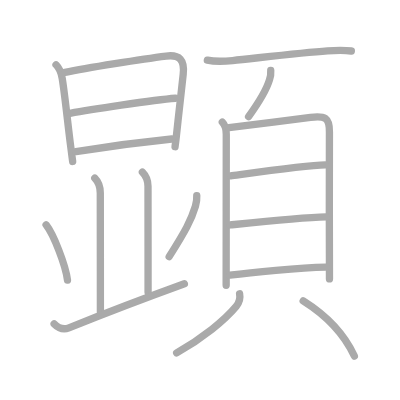
t = 0.00 s
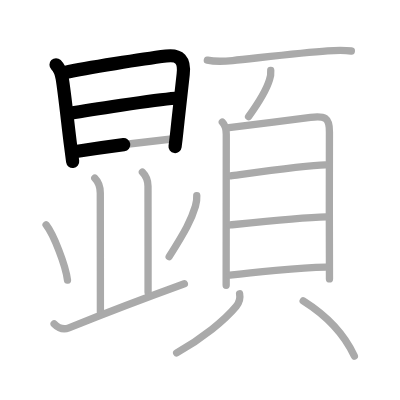
t = 3.50 s
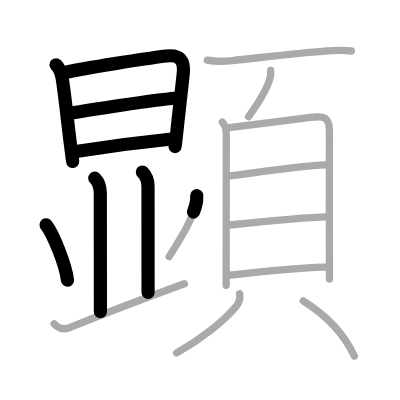
t = 7.25 s
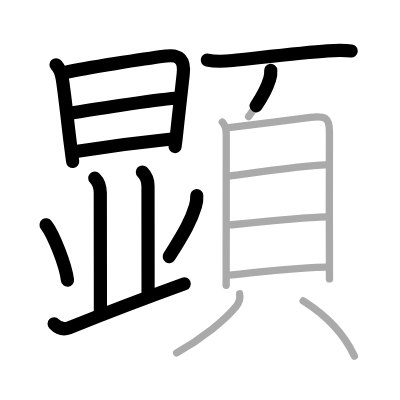
t = 10.75 s
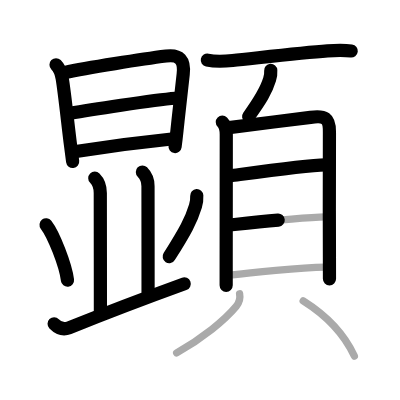
t = 14.50 s
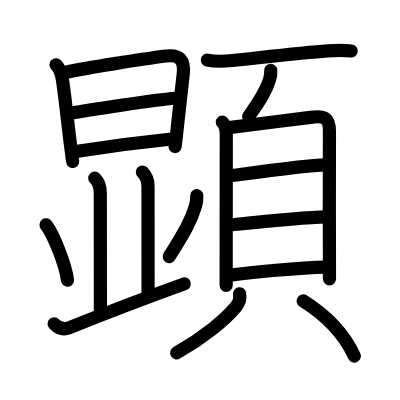
t = 18.00 s

The animated SVG that drew these frames (rendered in a browser with its animation timeline set to each time). Animation: 18 SMIL elements (animate=18); one cycle of 18.00 s.

<?xml version="1.0" standalone="no"?>
<!DOCTYPE svg PUBLIC "-//W3C//DTD SVG 1.1//EN"   "http://www.w3.org/Graphics/SVG/1.1/DTD/svg11.dtd">
<svg width="400px" height="400px"  version="1.1" xmlns="http://www.w3.org/2000/svg">
  <defs>
    <marker id="Triangle" viewBox="0 0 10 10" refX="0" refY="5" markerUnits="strokeWidth" markerWidth="3" style="stroke-opacity:0%;fill:#aaaaaa;" markerHeight="2" orient="auto">
      <path d="M 0 0 L 10 5 L 0 10 z" />
    </marker>
    
    <marker id="Arrow" viewBox="0 0 10 10" refX="5" refY="5" markerUnits="strokeWidth" markerWidth="1.8" style="stroke-opacity:0%;fill:#770000;" markerHeight="2" orient="auto">
      <path d="M 0 4 L 6 4 L 4 1 L 10 5 L 4 9 L 6 6 L 0 6 z" />
        <circle cx="5" cy="5" r="5" />
      </marker>
    
    <marker id="TriangleRed" viewBox="0 0 10 10" refX="0" refY="5" markerUnits="strokeWidth" markerWidth="3" style="stroke-opacity:0%;fill:#CC0000;" markerHeight="2" orient="auto">
      <path d="M 0 0 L 10 5 L 0 10 z" />
    </marker>
    
    <marker id="ArrowRed" viewBox="0 0 10 10" refX="5" refY="5" markerUnits="strokeWidth" markerWidth="1.8" style="stroke-opacity:0%;fill:#CC0000;" markerHeight="2" orient="auto">
      <path d="M 0 4 L 6 4 L 4 1 L 10 5 L 4 9 L 6 6 L 0 6 z" />
        <circle cx="5" cy="5" r="5" />
      </marker>
    
  </defs>
  
  <path style="fill:#ffffff; fill-opacity:100%; fill-rule:evenodd; stroke-width:0;" d="M 0 0 L 400px 0 L 400px 400px L 0 400px L 0 0" />

  <g transform="scale(3.6697247706422 3.6697247706422)">
<path style="fill:none; fill-opacity:0%; fill-rule:evenodd; stroke:#aaaaaa; stroke-opacity:100%; stroke-width: 1.5pt; stroke-linejoin:round; stroke-linecap:round;" d="M15.27 17.65c0.98 0.98 1.46 2.39 1.68 3.72c0.68 4.09 1.57 12.76 2.26 18.11C19.53 42 19.76 43.78 19.8 44"></path>
<path style="fill:none; fill-opacity:0%; fill-rule:evenodd; stroke:#aaaaaa; stroke-opacity:100%; stroke-width: 1.5pt; stroke-linejoin:round; stroke-linecap:round;" d="M17.69 19.74c5.84-1.24 21.25-3.68 27.59-4.47c3.68-0.46 5.09 1.07 4.64 4.99c-0.52 4.5-1.13 9.97-1.69 15.26c-0.18 1.71-0.36 3.24-0.53 4.45"></path>
<path style="fill:none; fill-opacity:0%; fill-rule:evenodd; stroke:#aaaaaa; stroke-opacity:100%; stroke-width: 1.5pt; stroke-linejoin:round; stroke-linecap:round;" d="M19.08 30.89C24 30 41.75 27.25 47.8 26.78"></path>
<path style="fill:none; fill-opacity:0%; fill-rule:evenodd; stroke:#aaaaaa; stroke-opacity:100%; stroke-width: 1.5pt; stroke-linejoin:round; stroke-linecap:round;" d="M20.69 41.29c8.06-1.29 17.56-2.54 26.1-3.41"></path>
<path style="fill:none; fill-opacity:0%; fill-rule:evenodd; stroke:#aaaaaa; stroke-opacity:100%; stroke-width: 1.5pt; stroke-linejoin:round; stroke-linecap:round;" d="M25.83 48.54c1.07 1.07 1.5 2.46 1.5 4.07c0 1.05 0.03 24.26 0.03 32.34"></path>
<path style="fill:none; fill-opacity:0%; fill-rule:evenodd; stroke:#aaaaaa; stroke-opacity:100%; stroke-width: 1.5pt; stroke-linejoin:round; stroke-linecap:round;" d="M38.8 46.88c0.97 0.97 1.53 2.37 1.53 3.86c0 1.06 0.02 20.39 0.02 28.91"></path>
<path style="fill:none; fill-opacity:0%; fill-rule:evenodd; stroke:#aaaaaa; stroke-opacity:100%; stroke-width: 1.5pt; stroke-linejoin:round; stroke-linecap:round;" d="M12.56 61.27c2.06 2.66 5.31 10.93 5.83 15.07"></path>
<path style="fill:none; fill-opacity:0%; fill-rule:evenodd; stroke:#aaaaaa; stroke-opacity:100%; stroke-width: 1.5pt; stroke-linejoin:round; stroke-linecap:round;" d="M53.62 53.3c0.06 1.06-0.06 1.85-0.36 2.87c-1.13 3.79-2.8 6.85-7.16 13.76"></path>
<path style="fill:none; fill-opacity:0%; fill-rule:evenodd; stroke:#aaaaaa; stroke-opacity:100%; stroke-width: 1.5pt; stroke-linejoin:round; stroke-linecap:round;" d="M14.75 88.24c1 1.01 2.38 1.76 4.03 1.1c7.35-2.96 21.35-8.34 31.46-12.01"></path>
<path style="fill:none; fill-opacity:0%; fill-rule:evenodd; stroke:#aaaaaa; stroke-opacity:100%; stroke-width: 1.5pt; stroke-linejoin:round; stroke-linecap:round;" d="M56.5 16.39c2.27 0.48 4.62 0.34 6.89 0.11c6.27-0.64 18.66-2.14 25.86-2.64c2.18-0.15 4.32-0.25 6.49 0.04"></path>
<path style="fill:none; fill-opacity:0%; fill-rule:evenodd; stroke:#aaaaaa; stroke-opacity:100%; stroke-width: 1.5pt; stroke-linejoin:round; stroke-linecap:round;" d="M73.78 19.18c0.06 0.87-0.05 1.72-0.34 2.54c-0.91 3.03-2.44 5.53-5.7 10.05"></path>
<path style="fill:none; fill-opacity:0%; fill-rule:evenodd; stroke:#aaaaaa; stroke-opacity:100%; stroke-width: 1.5pt; stroke-linejoin:round; stroke-linecap:round;" d="M60.58 33.27c0.89 0.89 1.08 1.93 1.08 3.36c0 0.52-0.02 23.98-0.03 35.38c0 2.86 0 4.96 0 5.75"></path>
<path style="fill:none; fill-opacity:0%; fill-rule:evenodd; stroke:#aaaaaa; stroke-opacity:100%; stroke-width: 1.5pt; stroke-linejoin:round; stroke-linecap:round;" d="M62.4 34.78c3.98-0.53 16.26-2.01 22.22-2.8c3.87-0.51 5.21 0.06 5.15 4.02c-0.08 5.51-0.02 22.77 0 34.13c0 2.23 0.01 4.24 0.01 5.88"></path>
<path style="fill:none; fill-opacity:0%; fill-rule:evenodd; stroke:#aaaaaa; stroke-opacity:100%; stroke-width: 1.5pt; stroke-linejoin:round; stroke-linecap:round;" d="M62.85 47.91c4.34-0.57 20.48-2.86 25.82-2.96"></path>
<path style="fill:none; fill-opacity:0%; fill-rule:evenodd; stroke:#aaaaaa; stroke-opacity:100%; stroke-width: 1.5pt; stroke-linejoin:round; stroke-linecap:round;" d="M62.74 61.3c5.75-0.6 19.33-2.06 26.15-2.21"></path>
<path style="fill:none; fill-opacity:0%; fill-rule:evenodd; stroke:#aaaaaa; stroke-opacity:100%; stroke-width: 1.5pt; stroke-linejoin:round; stroke-linecap:round;" d="M62.66 74.98c5.75-0.76 18.89-2.04 26.15-2.2"></path>
<path style="fill:none; fill-opacity:0%; fill-rule:evenodd; stroke:#aaaaaa; stroke-opacity:100%; stroke-width: 1.5pt; stroke-linejoin:round; stroke-linecap:round;" d="M65.29 80.07c0.21 1.05-0.02 2.33-0.93 3.43c-3.11 3.75-9.16 8.7-16.22 12.65"></path>
<path style="fill:none; fill-opacity:0%; fill-rule:evenodd; stroke:#aaaaaa; stroke-opacity:100%; stroke-width: 1.5pt; stroke-linejoin:round; stroke-linecap:round;" d="M82.62 82c6.14 3.86 11.13 8.94 13.94 15.03"></path>

<path style="fill:none; fill-opacity:0%; fill-rule:evenodd; stroke:#000000; stroke-opacity:100%; stroke-width: 2.7pt; stroke-linejoin:round; stroke-linecap:round;" d="M15.27 17.65c0.98 0.98 1.46 2.39 1.68 3.72c0.68 4.09 1.57 12.76 2.26 18.11C19.53 42 19.76 43.78 19.8 44" pathLength="100" stroke-dashoffset="100" stroke-dasharray="100 105"><animate id="dashAnim1" attributeName="stroke-dashoffset" from="100" to="0" dur="1s" calcMode="linear" fill="freeze"/></path>
<path style="fill:none; fill-opacity:0%; fill-rule:evenodd; stroke:#000000; stroke-opacity:100%; stroke-width: 2.7pt; stroke-linejoin:round; stroke-linecap:round;" d="M17.69 19.74c5.84-1.24 21.25-3.68 27.59-4.47c3.68-0.46 5.09 1.07 4.64 4.99c-0.52 4.5-1.13 9.97-1.69 15.26c-0.18 1.71-0.36 3.24-0.53 4.45" pathLength="100" stroke-dashoffset="100" stroke-dasharray="100 105"><animate id="dashAnim2" attributeName="stroke-dashoffset" from="100" to="0" dur="1s" calcMode="linear" begin="dashAnim1.end" fill="freeze"/></path>
<path style="fill:none; fill-opacity:0%; fill-rule:evenodd; stroke:#000000; stroke-opacity:100%; stroke-width: 2.7pt; stroke-linejoin:round; stroke-linecap:round;" d="M19.08 30.89C24 30 41.75 27.25 47.8 26.78" pathLength="100" stroke-dashoffset="100" stroke-dasharray="100 105"><animate id="dashAnim3" attributeName="stroke-dashoffset" from="100" to="0" dur="1s" calcMode="linear" begin="dashAnim2.end" fill="freeze"/></path>
<path style="fill:none; fill-opacity:0%; fill-rule:evenodd; stroke:#000000; stroke-opacity:100%; stroke-width: 2.7pt; stroke-linejoin:round; stroke-linecap:round;" d="M20.69 41.29c8.06-1.29 17.56-2.54 26.1-3.41" pathLength="100" stroke-dashoffset="100" stroke-dasharray="100 105"><animate id="dashAnim4" attributeName="stroke-dashoffset" from="100" to="0" dur="1s" calcMode="linear" begin="dashAnim3.end" fill="freeze"/></path>
<path style="fill:none; fill-opacity:0%; fill-rule:evenodd; stroke:#000000; stroke-opacity:100%; stroke-width: 2.7pt; stroke-linejoin:round; stroke-linecap:round;" d="M25.83 48.54c1.07 1.07 1.5 2.46 1.5 4.07c0 1.05 0.03 24.26 0.03 32.34" pathLength="100" stroke-dashoffset="100" stroke-dasharray="100 105"><animate id="dashAnim5" attributeName="stroke-dashoffset" from="100" to="0" dur="1s" calcMode="linear" begin="dashAnim4.end" fill="freeze"/></path>
<path style="fill:none; fill-opacity:0%; fill-rule:evenodd; stroke:#000000; stroke-opacity:100%; stroke-width: 2.7pt; stroke-linejoin:round; stroke-linecap:round;" d="M38.8 46.88c0.97 0.97 1.53 2.37 1.53 3.86c0 1.06 0.02 20.39 0.02 28.91" pathLength="100" stroke-dashoffset="100" stroke-dasharray="100 105"><animate id="dashAnim6" attributeName="stroke-dashoffset" from="100" to="0" dur="1s" calcMode="linear" begin="dashAnim5.end" fill="freeze"/></path>
<path style="fill:none; fill-opacity:0%; fill-rule:evenodd; stroke:#000000; stroke-opacity:100%; stroke-width: 2.7pt; stroke-linejoin:round; stroke-linecap:round;" d="M12.56 61.27c2.06 2.66 5.31 10.93 5.83 15.07" pathLength="100" stroke-dashoffset="100" stroke-dasharray="100 105"><animate id="dashAnim7" attributeName="stroke-dashoffset" from="100" to="0" dur="1s" calcMode="linear" begin="dashAnim6.end" fill="freeze"/></path>
<path style="fill:none; fill-opacity:0%; fill-rule:evenodd; stroke:#000000; stroke-opacity:100%; stroke-width: 2.7pt; stroke-linejoin:round; stroke-linecap:round;" d="M53.62 53.3c0.06 1.06-0.06 1.85-0.36 2.87c-1.13 3.79-2.8 6.85-7.16 13.76" pathLength="100" stroke-dashoffset="100" stroke-dasharray="100 105"><animate id="dashAnim8" attributeName="stroke-dashoffset" from="100" to="0" dur="1s" calcMode="linear" begin="dashAnim7.end" fill="freeze"/></path>
<path style="fill:none; fill-opacity:0%; fill-rule:evenodd; stroke:#000000; stroke-opacity:100%; stroke-width: 2.7pt; stroke-linejoin:round; stroke-linecap:round;" d="M14.75 88.24c1 1.01 2.38 1.76 4.03 1.1c7.35-2.96 21.35-8.34 31.46-12.01" pathLength="100" stroke-dashoffset="100" stroke-dasharray="100 105"><animate id="dashAnim9" attributeName="stroke-dashoffset" from="100" to="0" dur="1s" calcMode="linear" begin="dashAnim8.end" fill="freeze"/></path>
<path style="fill:none; fill-opacity:0%; fill-rule:evenodd; stroke:#000000; stroke-opacity:100%; stroke-width: 2.7pt; stroke-linejoin:round; stroke-linecap:round;" d="M56.5 16.39c2.27 0.48 4.62 0.34 6.89 0.11c6.27-0.64 18.66-2.14 25.86-2.64c2.18-0.15 4.32-0.25 6.49 0.04" pathLength="100" stroke-dashoffset="100" stroke-dasharray="100 105"><animate id="dashAnim10" attributeName="stroke-dashoffset" from="100" to="0" dur="1s" calcMode="linear" begin="dashAnim9.end" fill="freeze"/></path>
<path style="fill:none; fill-opacity:0%; fill-rule:evenodd; stroke:#000000; stroke-opacity:100%; stroke-width: 2.7pt; stroke-linejoin:round; stroke-linecap:round;" d="M73.78 19.18c0.06 0.87-0.05 1.72-0.34 2.54c-0.91 3.03-2.44 5.53-5.7 10.05" pathLength="100" stroke-dashoffset="100" stroke-dasharray="100 105"><animate id="dashAnim11" attributeName="stroke-dashoffset" from="100" to="0" dur="1s" calcMode="linear" begin="dashAnim10.end" fill="freeze"/></path>
<path style="fill:none; fill-opacity:0%; fill-rule:evenodd; stroke:#000000; stroke-opacity:100%; stroke-width: 2.7pt; stroke-linejoin:round; stroke-linecap:round;" d="M60.58 33.27c0.89 0.89 1.08 1.93 1.08 3.36c0 0.52-0.02 23.98-0.03 35.38c0 2.86 0 4.96 0 5.75" pathLength="100" stroke-dashoffset="100" stroke-dasharray="100 105"><animate id="dashAnim12" attributeName="stroke-dashoffset" from="100" to="0" dur="1s" calcMode="linear" begin="dashAnim11.end" fill="freeze"/></path>
<path style="fill:none; fill-opacity:0%; fill-rule:evenodd; stroke:#000000; stroke-opacity:100%; stroke-width: 2.7pt; stroke-linejoin:round; stroke-linecap:round;" d="M62.4 34.78c3.98-0.53 16.26-2.01 22.22-2.8c3.87-0.51 5.21 0.06 5.15 4.02c-0.08 5.51-0.02 22.77 0 34.13c0 2.23 0.01 4.24 0.01 5.88" pathLength="100" stroke-dashoffset="100" stroke-dasharray="100 105"><animate id="dashAnim13" attributeName="stroke-dashoffset" from="100" to="0" dur="1s" calcMode="linear" begin="dashAnim12.end" fill="freeze"/></path>
<path style="fill:none; fill-opacity:0%; fill-rule:evenodd; stroke:#000000; stroke-opacity:100%; stroke-width: 2.7pt; stroke-linejoin:round; stroke-linecap:round;" d="M62.85 47.91c4.34-0.57 20.48-2.86 25.82-2.96" pathLength="100" stroke-dashoffset="100" stroke-dasharray="100 105"><animate id="dashAnim14" attributeName="stroke-dashoffset" from="100" to="0" dur="1s" calcMode="linear" begin="dashAnim13.end" fill="freeze"/></path>
<path style="fill:none; fill-opacity:0%; fill-rule:evenodd; stroke:#000000; stroke-opacity:100%; stroke-width: 2.7pt; stroke-linejoin:round; stroke-linecap:round;" d="M62.74 61.3c5.75-0.6 19.33-2.06 26.15-2.21" pathLength="100" stroke-dashoffset="100" stroke-dasharray="100 105"><animate id="dashAnim15" attributeName="stroke-dashoffset" from="100" to="0" dur="1s" calcMode="linear" begin="dashAnim14.end" fill="freeze"/></path>
<path style="fill:none; fill-opacity:0%; fill-rule:evenodd; stroke:#000000; stroke-opacity:100%; stroke-width: 2.7pt; stroke-linejoin:round; stroke-linecap:round;" d="M62.66 74.98c5.75-0.76 18.89-2.04 26.15-2.2" pathLength="100" stroke-dashoffset="100" stroke-dasharray="100 105"><animate id="dashAnim16" attributeName="stroke-dashoffset" from="100" to="0" dur="1s" calcMode="linear" begin="dashAnim15.end" fill="freeze"/></path>
<path style="fill:none; fill-opacity:0%; fill-rule:evenodd; stroke:#000000; stroke-opacity:100%; stroke-width: 2.7pt; stroke-linejoin:round; stroke-linecap:round;" d="M65.29 80.07c0.21 1.05-0.02 2.33-0.93 3.43c-3.11 3.75-9.16 8.7-16.22 12.65" pathLength="100" stroke-dashoffset="100" stroke-dasharray="100 105"><animate id="dashAnim17" attributeName="stroke-dashoffset" from="100" to="0" dur="1s" calcMode="linear" begin="dashAnim16.end" fill="freeze"/></path>
<path style="fill:none; fill-opacity:0%; fill-rule:evenodd; stroke:#000000; stroke-opacity:100%; stroke-width: 2.7pt; stroke-linejoin:round; stroke-linecap:round;" d="M82.62 82c6.14 3.86 11.13 8.94 13.94 15.03" pathLength="100" stroke-dashoffset="100" stroke-dasharray="100 105"><animate id="dashAnim18" attributeName="stroke-dashoffset" from="100" to="0" dur="1s" calcMode="linear" begin="dashAnim17.end" fill="freeze"/></path>

</g>

</svg>  
          
